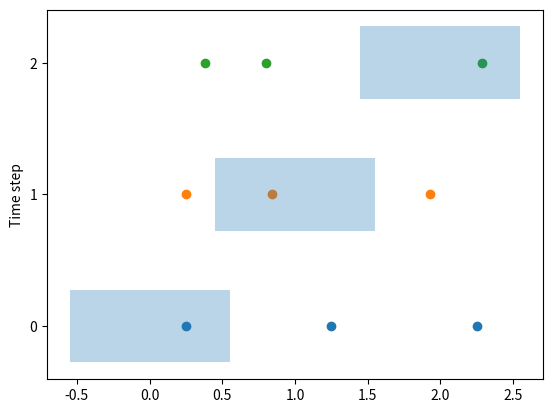

Python code for this plot:
import numpy as np
# import utils
import matplotlib.pyplot as plt
import matplotlib.patches as patches

def move_fauna_1D(faunax, maxstep):
    newFaunax = faunax + np.random.uniform(-maxstep,maxstep, np.shape(faunax))
    return newFaunax

def move_fauna_1D_norm(faunax, maxstep):
    newFaunax = faunax + np.random.normal(0, maxstep, np.shape(faunax)) #np.random.uniform(-maxstep,maxstep, np.shape(faunax))
    return newFaunax

# xmin=0
# xmax=5
# fauna_step=0.2
# nfauna=5
# cam_init_x=-1
# cam_init_y=0
# cam_fp=1.25
# cam_step=1
# fauna = np.array([0.5, 0.75, 2, 2.5, 4.25])#np.random.uniform(np.random.uniform(xmin, xmax, nfauna))

xmin=0
xmax=3
fauna_step=0.2
nfauna=5
cam_init_x=-1
cam_init_y=0
cam_fp=1.1
cam_step=1
fauna = np.array([0.25,1.25,2.25])


cam = np.arange(xmin,xmax,cam_step)#np.array([0, 0.5, 1, 1.5, 2])


fig, ax = plt.subplots()
for i in range(len(cam)):

    camx = cam[i]
    camy = i
    ax.scatter(fauna, np.ones(np.shape(fauna))*i)
    ax.add_patch(patches.Rectangle(
        (camx - cam_fp / 2, camy - cam_fp / 4),
        cam_fp,
        cam_fp/2,
        alpha=0.3))
    print(fauna)
    fauna = move_fauna_1D_norm(fauna,fauna_step)
ax.set_ylabel('Time step')
ax.set_yticks([0,1,2])
# ax.set_xticks([])
# ax.set_xticklabels([])
plt.show()